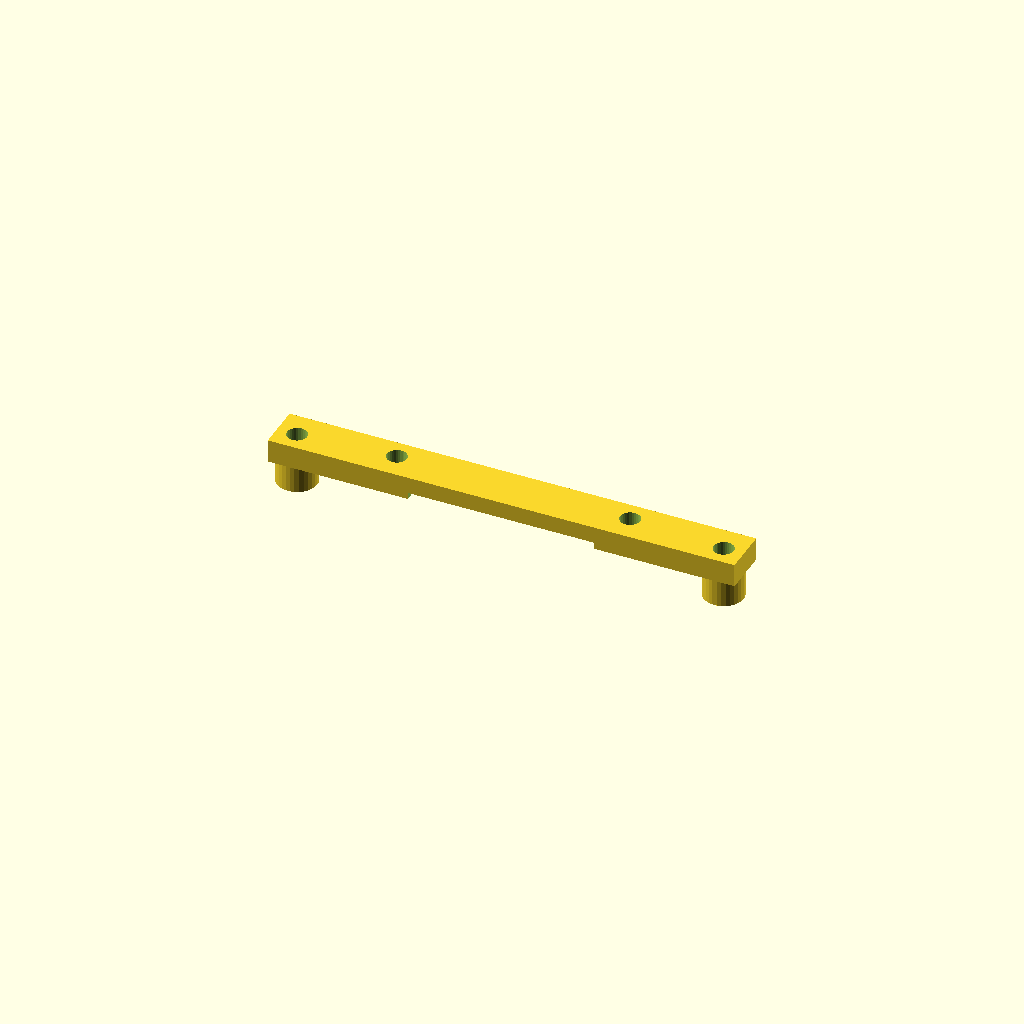
Cell 1: rendered with the file's own defaults.
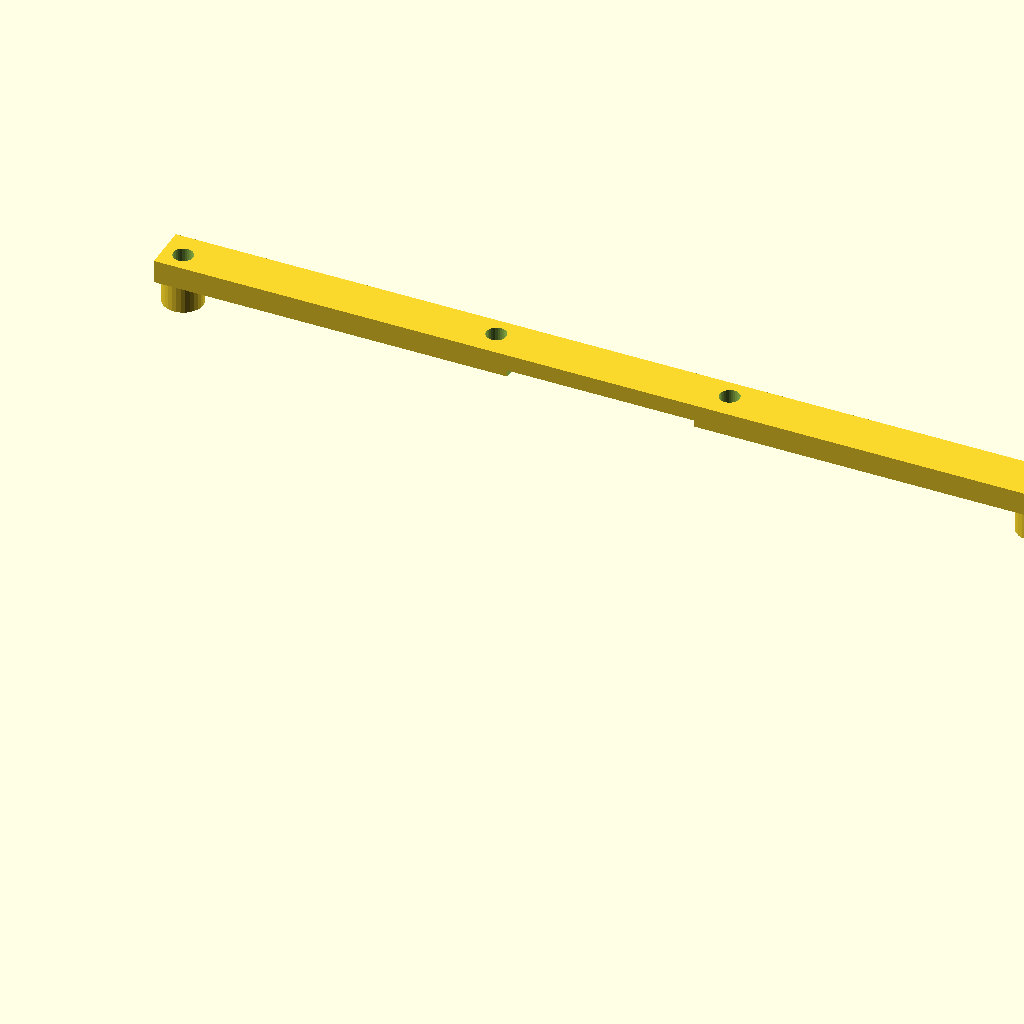
Cell 2: screw_offset = 64 (everything else at default).
One fixed orthographic camera (rotation 55°, 0°, 25°; colour scheme Cornfield) for every cell.
The OpenSCAD source (Models/hi/stepper_mount.scad):
$fn=30;

screw_offset=32;
stepper_screw_offset=35/2;
difference() {
    union() {
        // four main pillars
        for (i = [-screw_offset:2*screw_offset:screw_offset]) {

                translate([i, screw_offset, 0]) {
                    cylinder(d=6,h=7.5);
                }
        }
        // stepper mounting bracket
        translate([0,screw_offset + .5,4+(3.5/2)])
            cube([2*screw_offset + 6, 7, 3.5],center=true);
        
        
    }

    for (i = [-screw_offset:2*screw_offset:screw_offset]) {
        translate([i, screw_offset, 0])
            cylinder(d=3,h=8);
    }
    
    
    // additional space for gear
    translate([0,screw_offset,4])
        cube([28,8,2],center=true);
    
    for (i = [-stepper_screw_offset:2*stepper_screw_offset:stepper_screw_offset]) {
        translate([i, screw_offset + 1, 0])
            cylinder(d=3,h=8);
    }
}
Customizer parameters (derived from the source; name, type, default, range or options):
screw_offset: number, default 32
